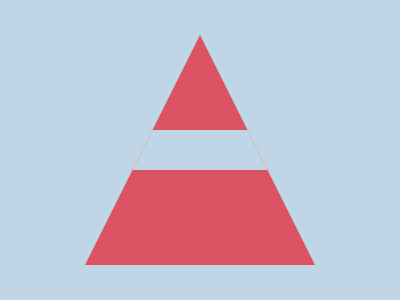

Here is a drawing made with CSS. Write the source that renders it.

<div>
<p>
<style>
*{
    background:#C0D6E7
}
div{
    width:230;
    height:230;
    background:#D95362;
    clip-path:polygon(50% 0,0 100%,100% 100%);
    margin:35 77
}
p{
    width:220;
    height:40;
    position:fixed;
    margin:95 10
}
    
